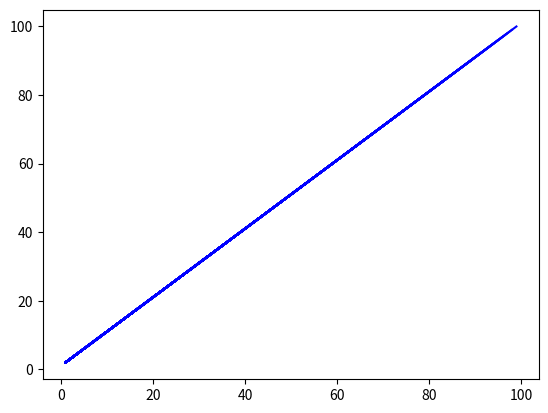

Python code for this plot:
import numpy

from matplotlib import pyplot as plt

a = []
b = []

i = 1
plt.plot()
while i < 100:
    a.append(i)
    b.append(i+1)
    plt.plot(a, b, color="blue")
    plt.pause(.01)

    i = i+1